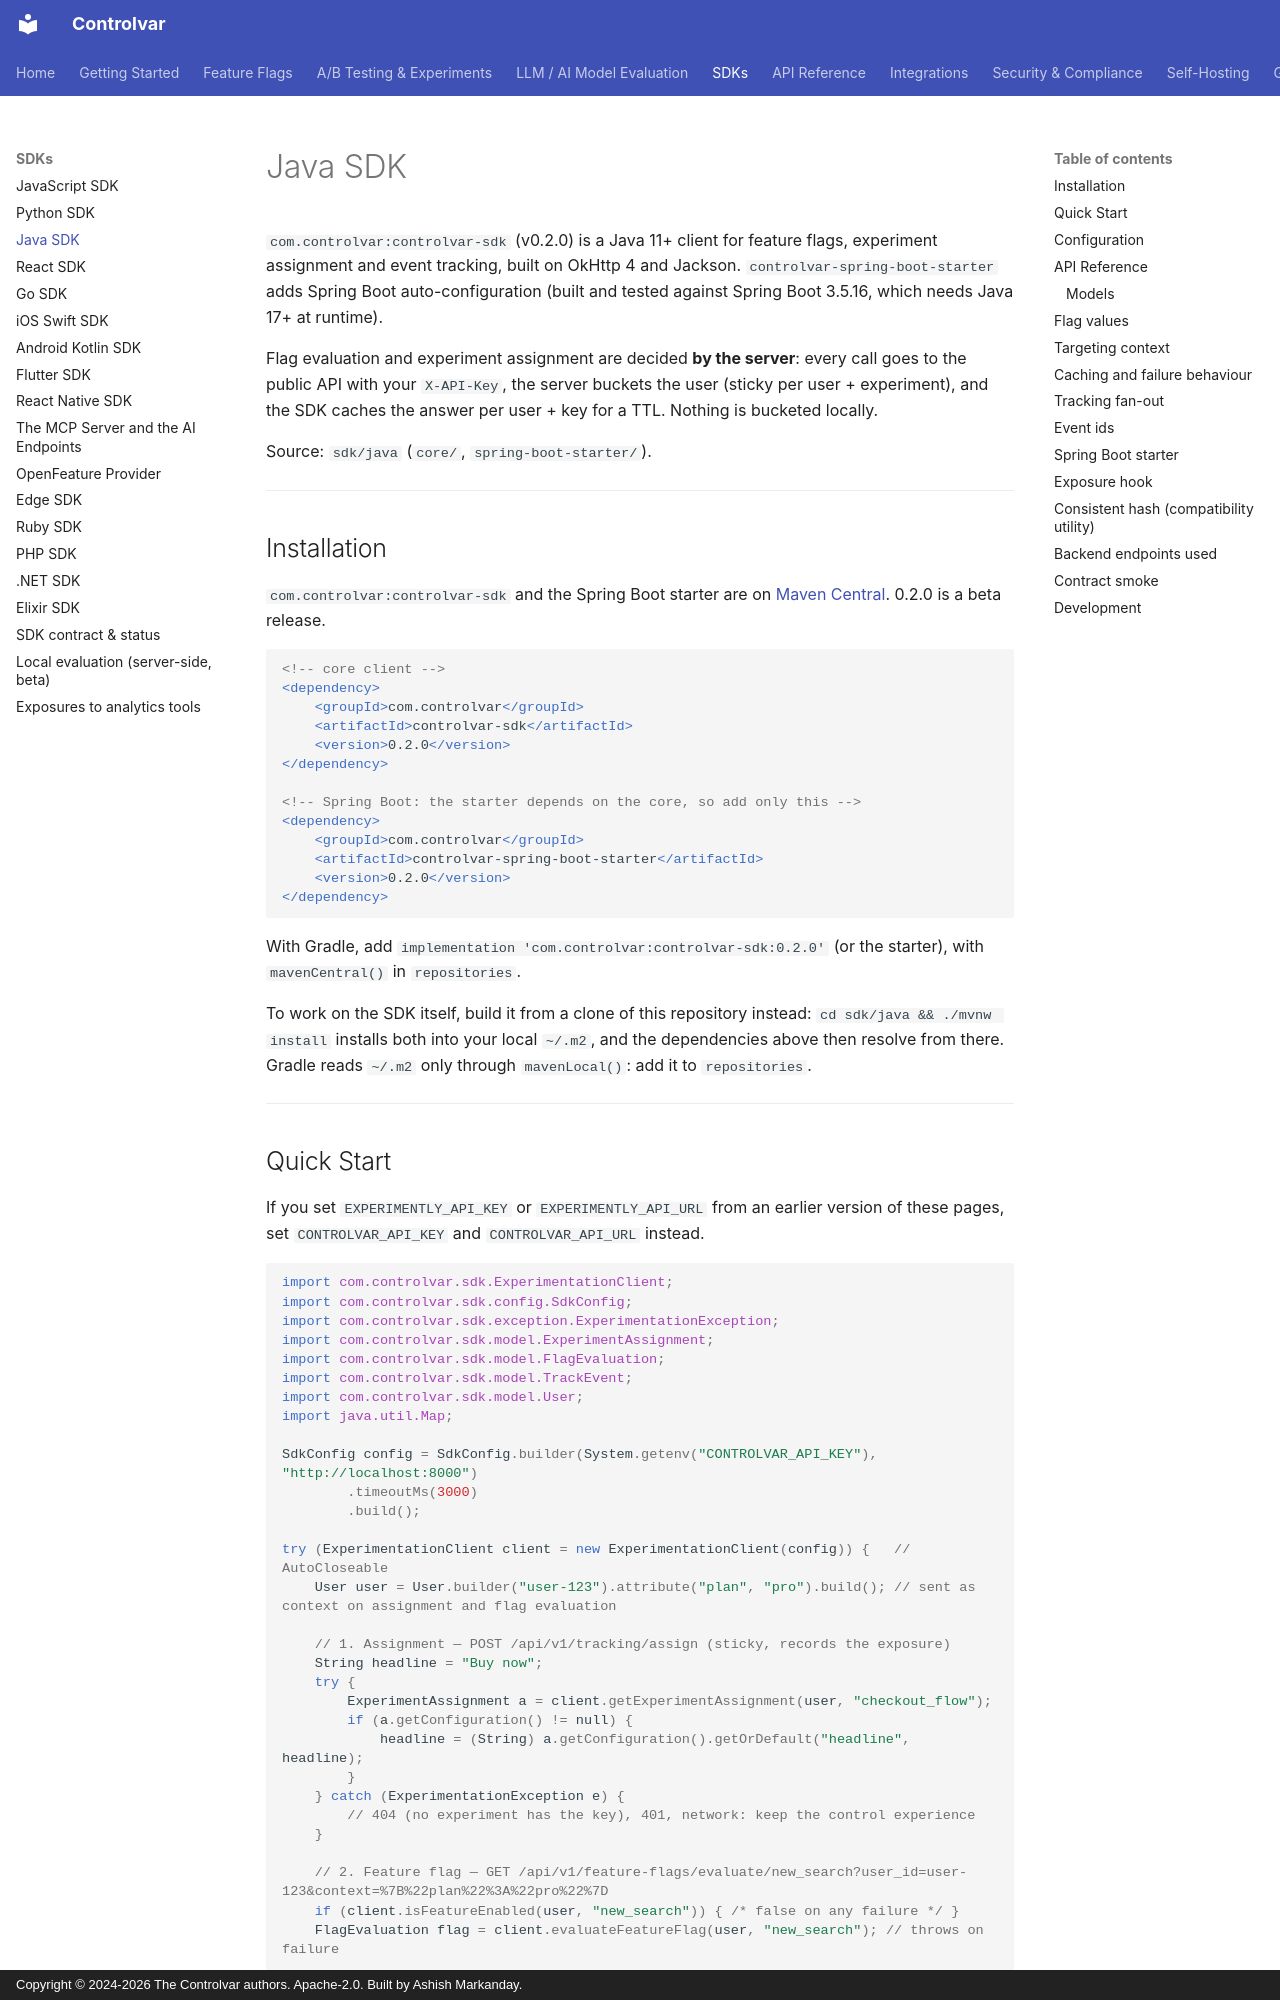

repository: Controlvar/controlvar · page: sdk/java/index.html · generator: mkdocs · copyright: Copyright © 2024-2026 The Controlvar authors. Apache-2.0. Built by Ashish Markanday.

# Java SDK

`com.controlvar:controlvar-sdk` (v0.2.0) is a Java 11+ client for feature
flags, experiment assignment and event tracking, built on OkHttp 4 and Jackson.
`controlvar-spring-boot-starter` adds Spring Boot auto-configuration (built and tested
against Spring Boot 3.5.16, which needs Java 17+ at runtime).

Flag evaluation and experiment assignment are decided **by the server**: every call goes to the
public API with your `X-API-Key`, the server buckets the user (sticky per user + experiment), and
the SDK caches the answer per user + key for a TTL. Nothing is bucketed locally.

Source: `sdk/java` (`core/`, `spring-boot-starter/`).

---

## Installation

`com.controlvar:controlvar-sdk` and the Spring Boot starter are on
[Maven Central](https://central.sonatype.com/artifact/com.controlvar/controlvar-sdk). 0.2.0 is a
beta release.

```xml
<!-- core client -->
<dependency>
    <groupId>com.controlvar</groupId>
    <artifactId>controlvar-sdk</artifactId>
    <version>0.2.0</version>
</dependency>

<!-- Spring Boot: the starter depends on the core, so add only this -->
<dependency>
    <groupId>com.controlvar</groupId>
    <artifactId>controlvar-spring-boot-starter</artifactId>
    <version>0.2.0</version>
</dependency>
```

With Gradle, add `implementation 'com.controlvar:controlvar-sdk:0.2.0'` (or the starter), with
`mavenCentral()` in `repositories`.

To work on the SDK itself, build it from a clone of this repository instead:
`cd sdk/java && ./mvnw install` installs both into your local `~/.m2`, and the dependencies
above then resolve from there. Gradle reads `~/.m2` only through `mavenLocal()`: add it to
`repositories`.

---

## Quick Start

If you set `EXPERIMENTLY_API_KEY` or `EXPERIMENTLY_API_URL` from an earlier version of these pages, set `CONTROLVAR_API_KEY` and `CONTROLVAR_API_URL` instead.

```java
import com.controlvar.sdk.ExperimentationClient;
import com.controlvar.sdk.config.SdkConfig;
import com.controlvar.sdk.exception.ExperimentationException;
import com.controlvar.sdk.model.ExperimentAssignment;
import com.controlvar.sdk.model.FlagEvaluation;
import com.controlvar.sdk.model.TrackEvent;
import com.controlvar.sdk.model.User;
import java.util.Map;

SdkConfig config = SdkConfig.builder(System.getenv("CONTROLVAR_API_KEY"), "http://localhost:8000")
        .timeoutMs(3000)
        .build();

try (ExperimentationClient client = new ExperimentationClient(config)) {   // AutoCloseable
    User user = User.builder("user-123").attribute("plan", "pro").build(); // sent as context on assignment and flag evaluation

    // 1. Assignment — POST /api/v1/tracking/assign (sticky, records the exposure)
    String headline = "Buy now";
    try {
        ExperimentAssignment a = client.getExperimentAssignment(user, "checkout_flow");
        if (a.getConfiguration() != null) {
            headline = (String) a.getConfiguration().getOrDefault("headline", headline);
        }
    } catch (ExperimentationException e) {
        // 404 (no experiment has the key), 401, network: keep the control experience
    }

    // 2. Feature flag — GET /api/v1/feature-flags/evaluate/new_search?user_id=user-123&context=%7B%22plan%22%3A%22pro%22%7D
    if (client.isFeatureEnabled(user, "new_search")) { /* false on any failure */ }
    FlagEvaluation flag = client.evaluateFeatureFlag(user, "new_search"); // throws on failure

    // 3. Track with a key → one POST /api/v1/tracking/track (async, never throws)
    client.trackEvent(TrackEvent.builder("user-123", "purchase")
            .experimentKey("checkout_flow").value(49.99).property("sku", "pro-plan").build());

    // 4. Track without a key → fanned out to every cached assignment + flag of this user
    client.trackEvent("user-123", "page_view", Map.of("page", "/products"));
}
```

---
